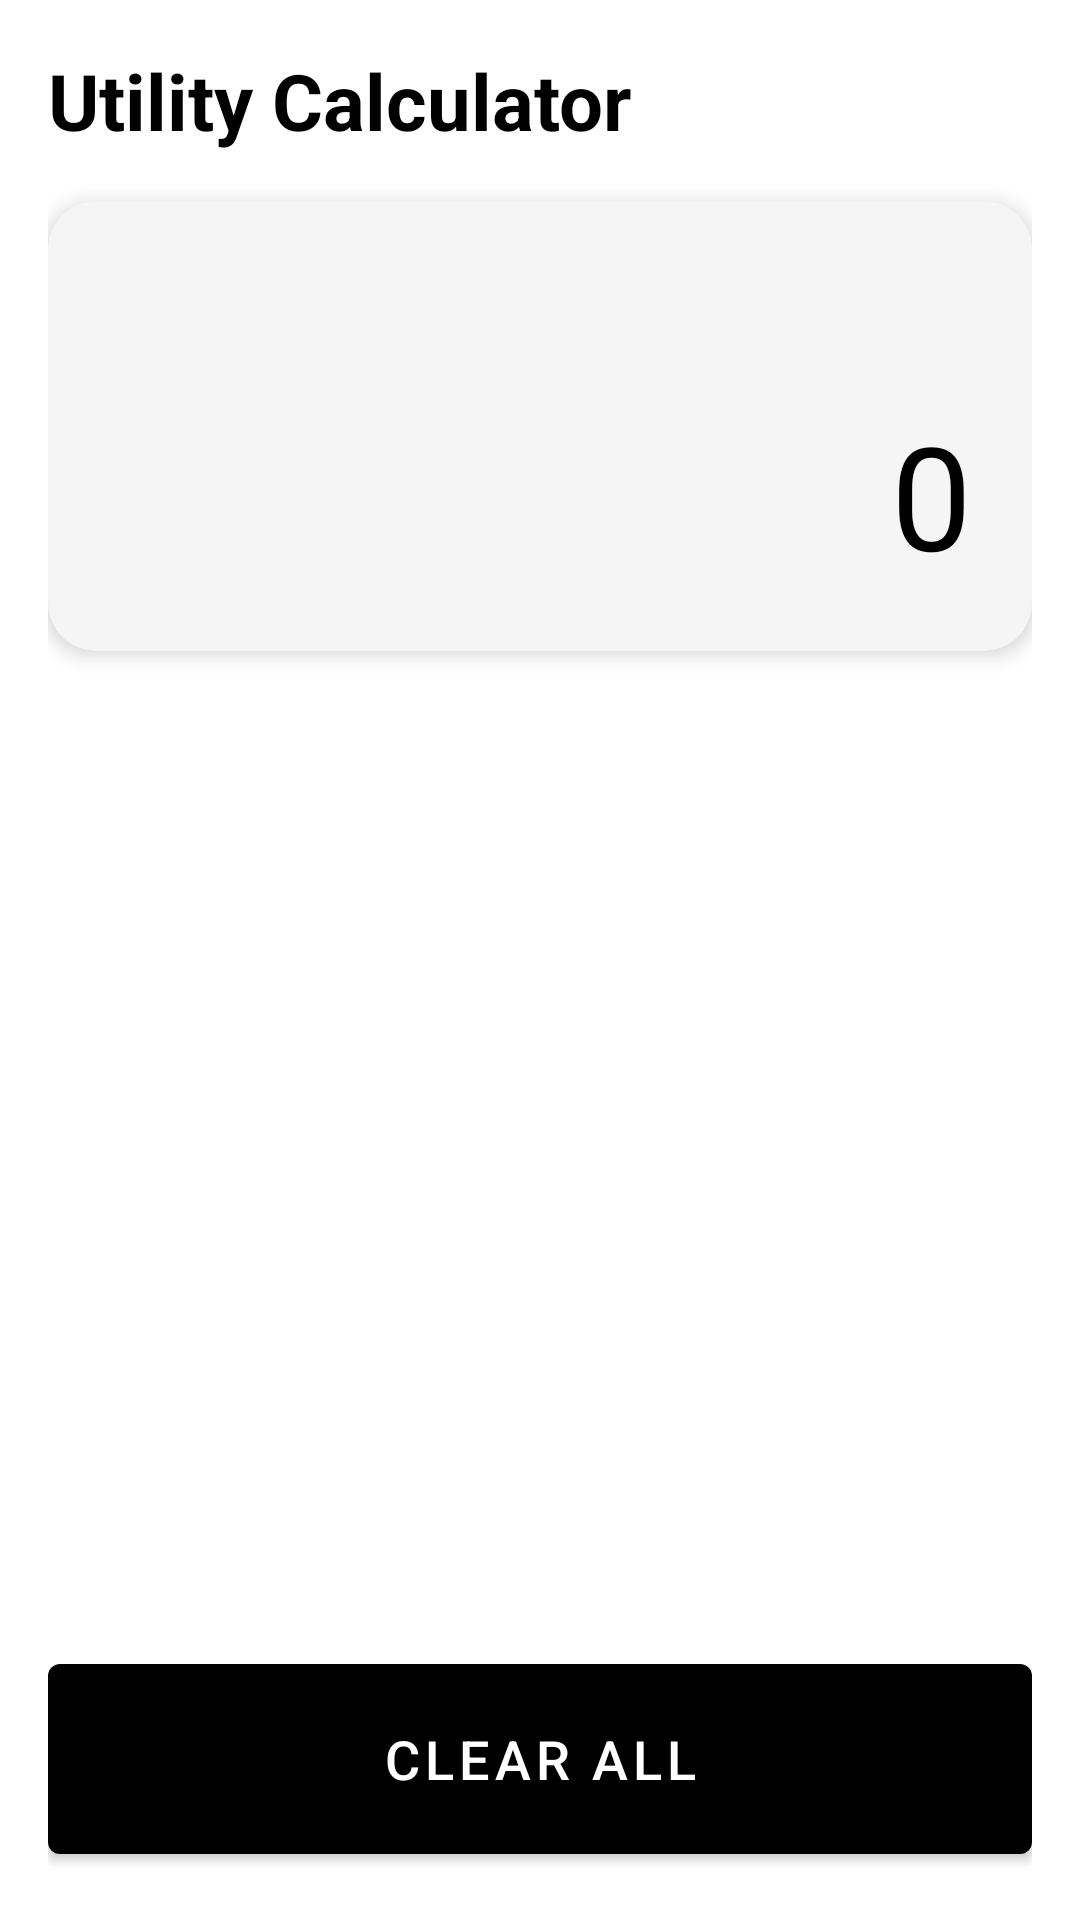

Here is an Android app screen rendered from its layout file. Give the layout XML and the strings, colors and styles it references.
<!-- AndroidManifest.xml: application theme Theme.EmergencyAlertApp -->
<!-- res/layout/fragment_calculator.xml -->
<?xml version="1.0" encoding="utf-8"?>
<LinearLayout xmlns:android="http://schemas.android.com/apk/res/android"
    xmlns:app="http://schemas.android.com/apk/res-auto"
    android:layout_width="match_parent"
    android:layout_height="match_parent"
    android:orientation="vertical"
    android:padding="16dp"
    android:background="@color/white">

    <TextView
        android:layout_width="wrap_content"
        android:layout_height="wrap_content"
        android:text="Utility Calculator"
        android:textSize="26sp"
        android:textStyle="bold"
        android:textColor="@color/black"
        android:layout_marginBottom="16dp"/>

    
    <com.google.android.material.card.MaterialCardView
        android:layout_width="match_parent"
        android:layout_height="150dp"
        app:cardCornerRadius="16dp"
        app:cardElevation="4dp"
        app:cardBackgroundColor="#F5F5F5">

        <TextView
            android:id="@+id/tvResult"
            android:layout_width="match_parent"
            android:layout_height="match_parent"
            android:textSize="48sp"
            android:gravity="end|bottom"
            android:padding="20dp"
            android:textColor="@color/black"
            android:text="0"
            android:maxLines="1" />
    </com.google.android.material.card.MaterialCardView>

    
    <GridLayout
        android:layout_width="match_parent"
        android:layout_height="0dp"
        android:layout_weight="1"
        android:columnCount="4"
        android:rowCount="5"
        android:layout_marginTop="16dp">

        
        <com.google.android.material.button.MaterialButton android:id="@+id/btn7" android:text="7" style="@style/Widget.MaterialComponents.Button.TextButton" android:layout_columnWeight="1" android:layout_rowWeight="1" android:textSize="22sp" android:textColor="@color/black"/>
        <com.google.android.material.button.MaterialButton android:id="@+id/btn8" android:text="8" style="@style/Widget.MaterialComponents.Button.TextButton" android:layout_columnWeight="1" android:layout_rowWeight="1" android:textSize="22sp" android:textColor="@color/black"/>
        <com.google.android.material.button.MaterialButton android:id="@+id/btn9" android:text="9" style="@style/Widget.MaterialComponents.Button.TextButton" android:layout_columnWeight="1" android:layout_rowWeight="1" android:textSize="22sp" android:textColor="@color/black"/>
        <com.google.android.material.button.MaterialButton android:id="@+id/btnDivide" android:text="/" style="@style/Widget.MaterialComponents.Button.TextButton" android:layout_columnWeight="1" android:layout_rowWeight="1" android:textSize="22sp" android:textColor="@color/pink_main" android:textStyle="bold"/>

        
        <com.google.android.material.button.MaterialButton android:id="@+id/btn4" android:text="4" style="@style/Widget.MaterialComponents.Button.TextButton" android:layout_columnWeight="1" android:layout_rowWeight="1" android:textSize="22sp" android:textColor="@color/black"/>
        <com.google.android.material.button.MaterialButton android:id="@+id/btn5" android:text="5" style="@style/Widget.MaterialComponents.Button.TextButton" android:layout_columnWeight="1" android:layout_rowWeight="1" android:textSize="22sp" android:textColor="@color/black"/>
        <com.google.android.material.button.MaterialButton android:id="@+id/btn6" android:text="6" style="@style/Widget.MaterialComponents.Button.TextButton" android:layout_columnWeight="1" android:layout_rowWeight="1" android:textSize="22sp" android:textColor="@color/black"/>
        <com.google.android.material.button.MaterialButton android:id="@+id/btnMultiply" android:text="*" style="@style/Widget.MaterialComponents.Button.TextButton" android:layout_columnWeight="1" android:layout_rowWeight="1" android:textSize="22sp" android:textColor="@color/pink_main" android:textStyle="bold"/>

        
        <com.google.android.material.button.MaterialButton android:id="@+id/btn1" android:text="1" style="@style/Widget.MaterialComponents.Button.TextButton" android:layout_columnWeight="1" android:layout_rowWeight="1" android:textSize="22sp" android:textColor="@color/black"/>
        <com.google.android.material.button.MaterialButton android:id="@+id/btn2" android:text="2" style="@style/Widget.MaterialComponents.Button.TextButton" android:layout_columnWeight="1" android:layout_rowWeight="1" android:textSize="22sp" android:textColor="@color/black"/>
        <com.google.android.material.button.MaterialButton android:id="@+id/btn3" android:text="3" style="@style/Widget.MaterialComponents.Button.TextButton" android:layout_columnWeight="1" android:layout_rowWeight="1" android:textSize="22sp" android:textColor="@color/black"/>
        <com.google.android.material.button.MaterialButton android:id="@+id/btnMinus" android:text="-" style="@style/Widget.MaterialComponents.Button.TextButton" android:layout_columnWeight="1" android:layout_rowWeight="1" android:textSize="22sp" android:textColor="@color/pink_main" android:textStyle="bold"/>

        
        <com.google.android.material.button.MaterialButton android:id="@+id/btn0" android:text="0" style="@style/Widget.MaterialComponents.Button.TextButton" android:layout_columnWeight="1" android:layout_rowWeight="1" android:textSize="22sp" android:textColor="@color/black"/>
        <com.google.android.material.button.MaterialButton android:id="@+id/btnDot" android:text="." style="@style/Widget.MaterialComponents.Button.TextButton" android:layout_columnWeight="1" android:layout_rowWeight="1" android:textSize="22sp" android:textColor="@color/black"/>
        <com.google.android.material.button.MaterialButton android:id="@+id/btnEqual" android:text="=" android:layout_columnWeight="1" android:layout_rowWeight="1" android:textSize="22sp" app:backgroundTint="@color/pink_main" android:textColor="@color/white"/>
        <com.google.android.material.button.MaterialButton android:id="@+id/btnPlus" android:text="+" style="@style/Widget.MaterialComponents.Button.TextButton" android:layout_columnWeight="1" android:layout_rowWeight="1" android:textSize="22sp" android:textColor="@color/pink_main" android:textStyle="bold"/>

        
        <com.google.android.material.button.MaterialButton android:id="@+id/btnClear" android:text="CLEAR ALL" android:layout_columnSpan="4" android:layout_width="match_parent" android:layout_rowWeight="1" android:textSize="18sp" app:backgroundTint="@color/black" android:textColor="@color/white" android:layout_marginTop="8dp"/>
    </GridLayout>
</LinearLayout>
<!-- resources referenced by this layout -->
<resources>
  <color name="black">#000000</color>
  <color name="pink_main">#D81B60</color>
  <color name="white">#FFFFFF</color>
  <style name="Theme.EmergencyAlertApp" parent="Theme.MaterialComponents.DayNight.NoActionBar">
          
          <item name="colorPrimary">@color/pink_main</item>
          <item name="colorPrimaryVariant">@color/pink_main</item>
  
          
          <item name="android:statusBarColor">@color/white</item>
          <item name="android:windowLightStatusBar">true</item> 
      </style>
</resources>
